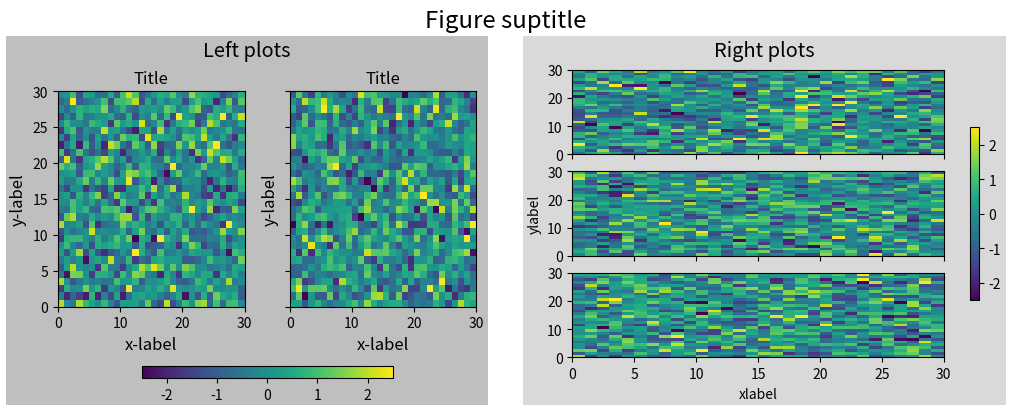

Reproduce this figure in Python.
"""
=================
Figure subfigures
=================

Sometimes it is desirable to have a figure with two different layouts in it.
This can be achieved with
:doc:`nested gridspecs</gallery/subplots_axes_and_figures/gridspec_nested>`,
but having a virtual figure with its own artists is helpful, so
Matplotlib also has "subfigures", accessed by calling
`matplotlib.figure.Figure.add_subfigure` in a way that is analogous to
`matplotlib.figure.Figure.add_subplot`, or
`matplotlib.figure.Figure.subfigures` to make an array of subfigures.  Note
that subfigures can also have their own child subfigures.

.. note::
    ``subfigure`` is new in v3.4, and the API is still provisional.

"""
import matplotlib.pyplot as plt
import numpy as np


def example_plot(ax, fontsize=12, hide_labels=False):
    pc = ax.pcolormesh(np.random.randn(30, 30), vmin=-2.5, vmax=2.5)
    if not hide_labels:
        ax.set_xlabel('x-label', fontsize=fontsize)
        ax.set_ylabel('y-label', fontsize=fontsize)
        ax.set_title('Title', fontsize=fontsize)
    return pc

np.random.seed(19680808)
# gridspec inside gridspec
fig = plt.figure(constrained_layout=True, figsize=(10, 4))
subfigs = fig.subfigures(1, 2, wspace=0.07)

axsLeft = subfigs[0].subplots(1, 2, sharey=True)
subfigs[0].set_facecolor('0.75')
for ax in axsLeft:
    pc = example_plot(ax)
subfigs[0].suptitle('Left plots', fontsize='x-large')
subfigs[0].colorbar(pc, shrink=0.6, ax=axsLeft, location='bottom')

axsRight = subfigs[1].subplots(3, 1, sharex=True)
for nn, ax in enumerate(axsRight):
    pc = example_plot(ax, hide_labels=True)
    if nn == 2:
        ax.set_xlabel('xlabel')
    if nn == 1:
        ax.set_ylabel('ylabel')

subfigs[1].set_facecolor('0.85')
subfigs[1].colorbar(pc, shrink=0.6, ax=axsRight)
subfigs[1].suptitle('Right plots', fontsize='x-large')

fig.suptitle('Figure suptitle', fontsize='xx-large')

plt.show()
if 0:
    ##############################################################################
    # It is possible to mix subplots and subfigures using
    # `matplotlib.figure.Figure.add_subfigure`.  This requires getting
    # the gridspec that the subplots are laid out on.

    fig, axs = plt.subplots(2, 3, constrained_layout=True, figsize=(10, 4))
    gridspec = axs[0, 0].get_subplotspec().get_gridspec()

    # clear the left column for the subfigure:
    for a in axs[:, 0]:
        a.remove()

    # plot data in remaining axes:
    for a in axs[:, 1:].flat:
        a.plot(np.arange(10))

    # make the subfigure in the empty gridspec slots:
    subfig = fig.add_subfigure(gridspec[:, 0])

    axsLeft = subfig.subplots(1, 2, sharey=True)
    subfig.set_facecolor('0.75')
    for ax in axsLeft:
        pc = example_plot(ax)
    subfig.suptitle('Left plots', fontsize='x-large')
    subfig.colorbar(pc, shrink=0.6, ax=axsLeft, location='bottom')

    fig.suptitle('Figure suptitle', fontsize='xx-large')
    plt.show()

    ##############################################################################
    # Subfigures can have different widths and heights.  This is exactly the
    # same example as the first example, but *width_ratios* has been changed:

    fig = plt.figure(constrained_layout=True, figsize=(10, 4))
    subfigs = fig.subfigures(1, 2, wspace=0.07, width_ratios=[2, 1])

    axsLeft = subfigs[0].subplots(1, 2, sharey=True)
    subfigs[0].set_facecolor('0.75')
    for ax in axsLeft:
        pc = example_plot(ax)
    subfigs[0].suptitle('Left plots', fontsize='x-large')
    subfigs[0].colorbar(pc, shrink=0.6, ax=axsLeft, location='bottom')

    axsRight = subfigs[1].subplots(3, 1, sharex=True)
    for nn, ax in enumerate(axsRight):
        pc = example_plot(ax, hide_labels=True)
        if nn == 2:
            ax.set_xlabel('xlabel')
        if nn == 1:
            ax.set_ylabel('ylabel')

    subfigs[1].set_facecolor('0.85')
    subfigs[1].colorbar(pc, shrink=0.6, ax=axsRight)
    subfigs[1].suptitle('Right plots', fontsize='x-large')

    fig.suptitle('Figure suptitle', fontsize='xx-large')

    plt.show()